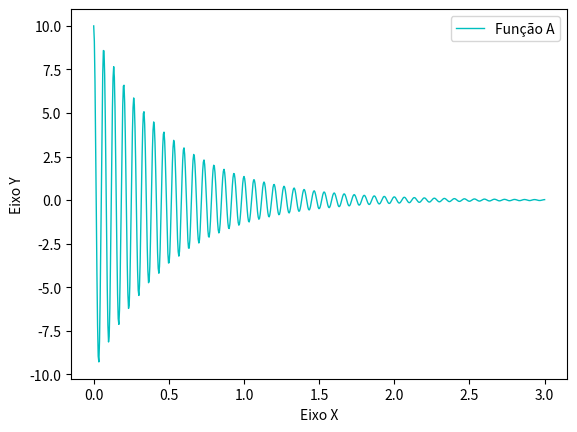
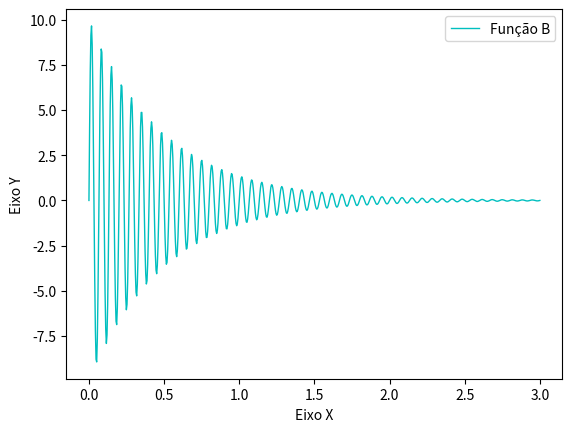
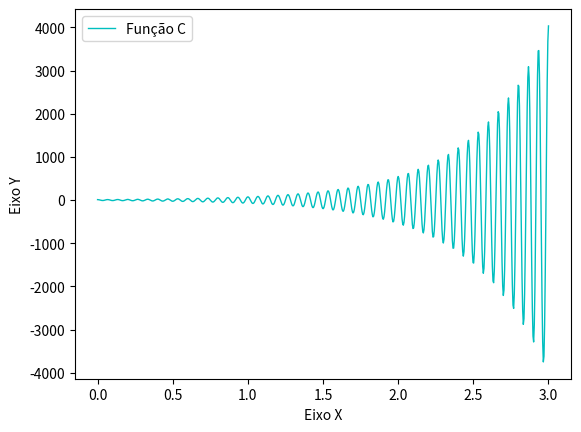

These figures' Python source, in order:

# [redacted]

import numpy as np
from numpy import pi
from numpy import e
import scipy as sp
import matplotlib.pyplot as plt


t = np.linspace(0,3,700)
x1 = 10*e**(-2*t)*np.sin(30*pi*t + (pi/2))
x2 = 10*e**(-2*t)*np.sin(30*pi*t)
x3 = 10*e**(2*t)*np.sin(30*pi*t + (pi/2))


fig1, ax1 = plt.subplots()
ax1.plot(t,x1,'c-', linewidth = 1 ,label = "Função A")
plt.xlabel("Eixo X")
plt.ylabel("Eixo Y")
ax1.legend()
fig1.show()

plt.show()
fig1, ax1 = plt.subplots()
ax1.plot(t,x2,'c-', linewidth = 1 ,label = "Função B")
plt.xlabel("Eixo X")
plt.ylabel("Eixo Y")
ax1.legend()
fig1.show()

plt.show()
fig1, ax1 = plt.subplots()
ax1.plot(t,x3,'c-', linewidth = 1 ,label = "Função C")
plt.xlabel("Eixo X")
plt.ylabel("Eixo Y")
ax1.legend()
fig1.show()

plt.show()
